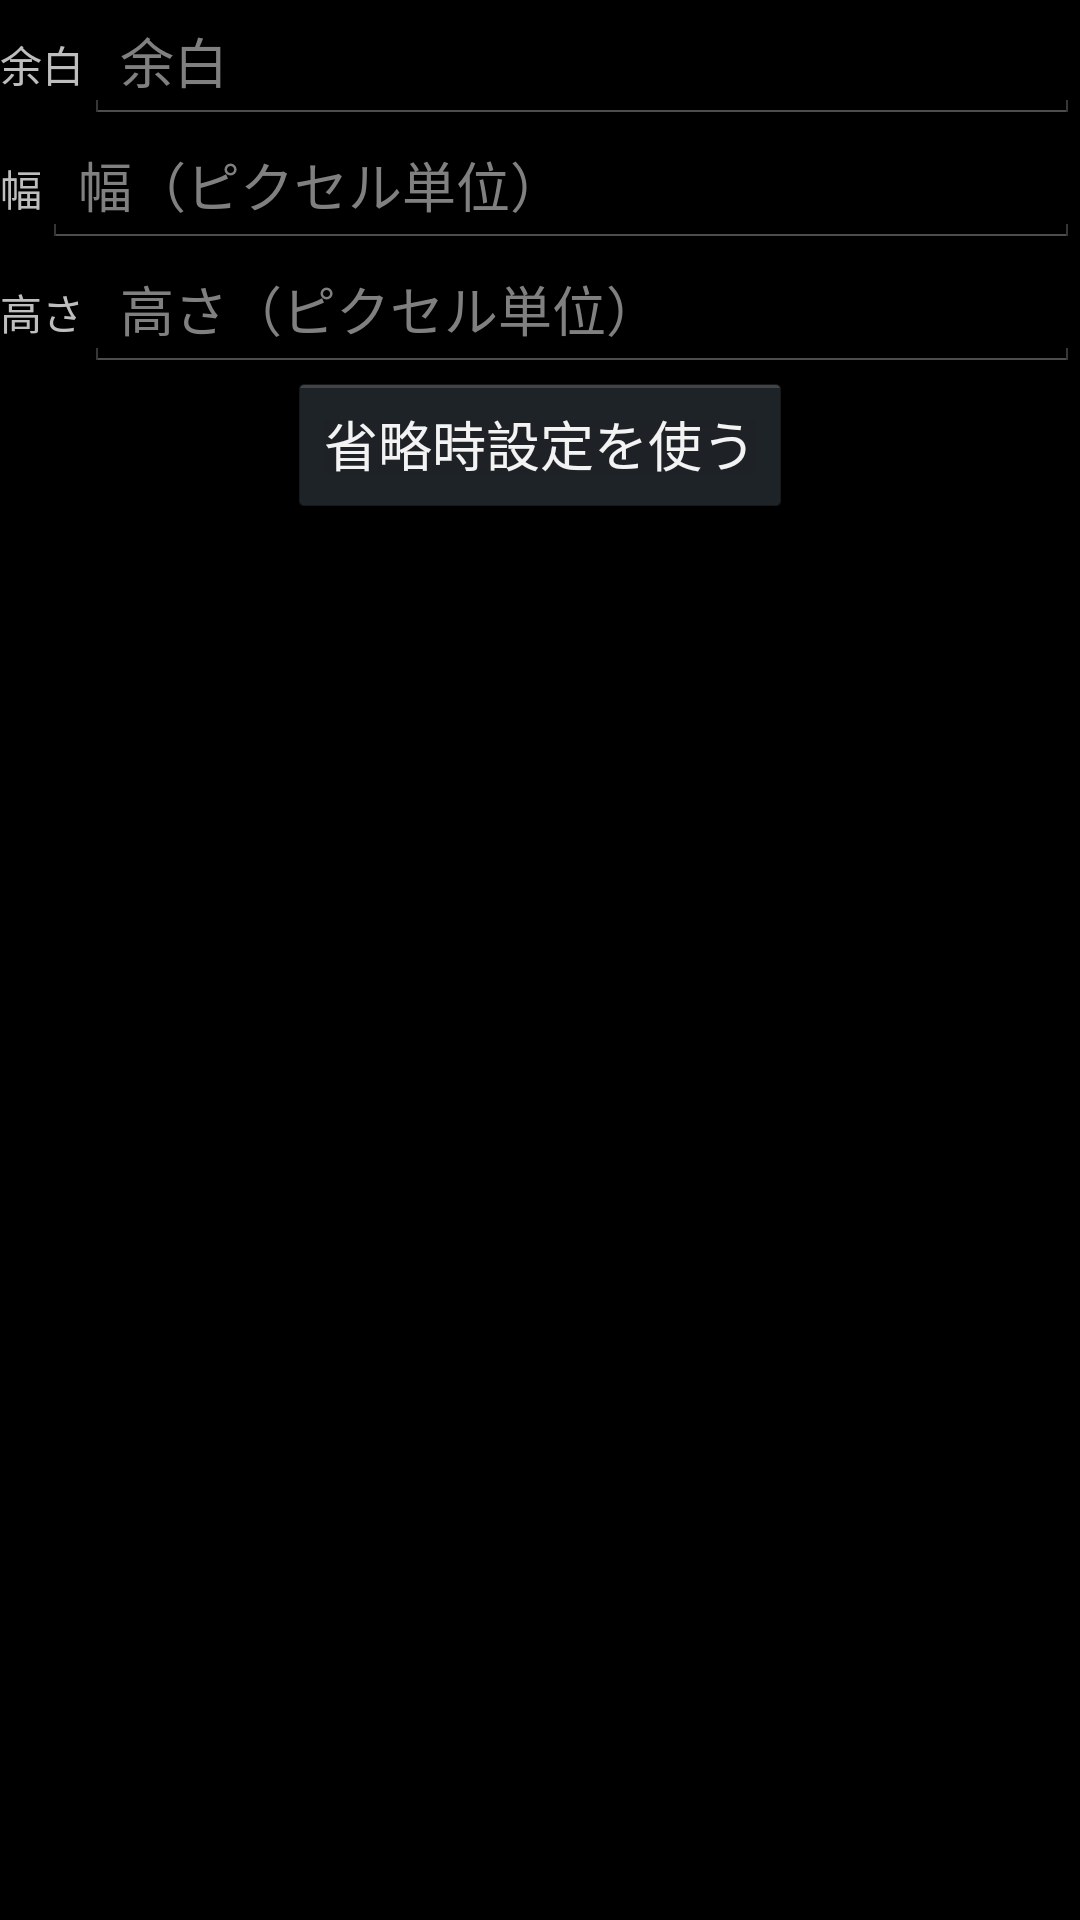

The Android layout XML behind this screen, and the referenced resources:
<!-- AndroidManifest.xml: application theme Theme.GaraSchedule -->
<!-- res/layout/pdf_layout_settings.xml -->
<?xml version="1.0" encoding="utf-8"?>
<LinearLayout xmlns:android="http://schemas.android.com/apk/res/android"
    android:orientation="vertical"
    android:layout_width="match_parent"
    android:layout_height="match_parent"
    android:layout_margin="5dp">

    <LinearLayout
        android:layout_width="match_parent"
        android:layout_height="wrap_content"
        >
        <TextView
            android:layout_width="wrap_content"
            android:layout_height="wrap_content"
            android:layout_weight="0"
            android:text="@string/margin"
            android:labelFor="@id/pdf_layout_margin"
            />
        <EditText
            android:layout_width="0dp"
            android:layout_height="wrap_content"
            android:layout_weight="1"
            android:hint="@string/margin"
            android:id="@+id/pdf_layout_margin"
            android:inputType="number"
            />
    </LinearLayout>

    <LinearLayout
        android:layout_width="match_parent"
        android:layout_height="wrap_content"
        >
        <TextView
            android:layout_width="wrap_content"
            android:layout_height="wrap_content"
            android:layout_weight="0"
            android:text="@string/width"
            android:labelFor="@id/pdf_layout_width"
            />
        <EditText
            android:layout_width="0dp"
            android:layout_height="wrap_content"
            android:layout_weight="1"
            android:hint="@string/width_hint"
            android:id="@+id/pdf_layout_width"
            android:inputType="number"
            />
    </LinearLayout>

    <LinearLayout
        android:layout_width="match_parent"
        android:layout_height="wrap_content"
        >
        <TextView
            android:layout_width="wrap_content"
            android:layout_height="wrap_content"
            android:layout_weight="0"
            android:text="@string/height"
            android:labelFor="@id/pdf_layout_height"
            />
        <EditText
            android:layout_width="0dp"
            android:layout_height="wrap_content"
            android:layout_weight="1"
            android:hint="@string/height_hint"
            android:id="@+id/pdf_layout_height"
            android:inputType="number"
            />
    </LinearLayout>

    <Button
        android:layout_width="wrap_content"
        android:layout_height="wrap_content"
        android:layout_gravity="center"
        android:text="@string/use_default"
        android:id="@+id/pdf_layout_btn_use_default"
        />


</LinearLayout>
<!-- resources referenced by this layout -->
<resources>
  <string name="height">高さ</string>
  <string name="height_hint">高さ（ピクセル単位）</string>
  <string name="margin">余白</string>
  <string name="use_default">省略時設定を使う</string>
  <string name="width">幅</string>
  <string name="width_hint">幅（ピクセル単位）</string>
  <style name="Theme.GaraSchedule" parent="Base.Theme.GaraSchedule" />
  <style name="Base.Theme.GaraSchedule" parent="android:Theme.Holo">
          
          
      </style>
</resources>
